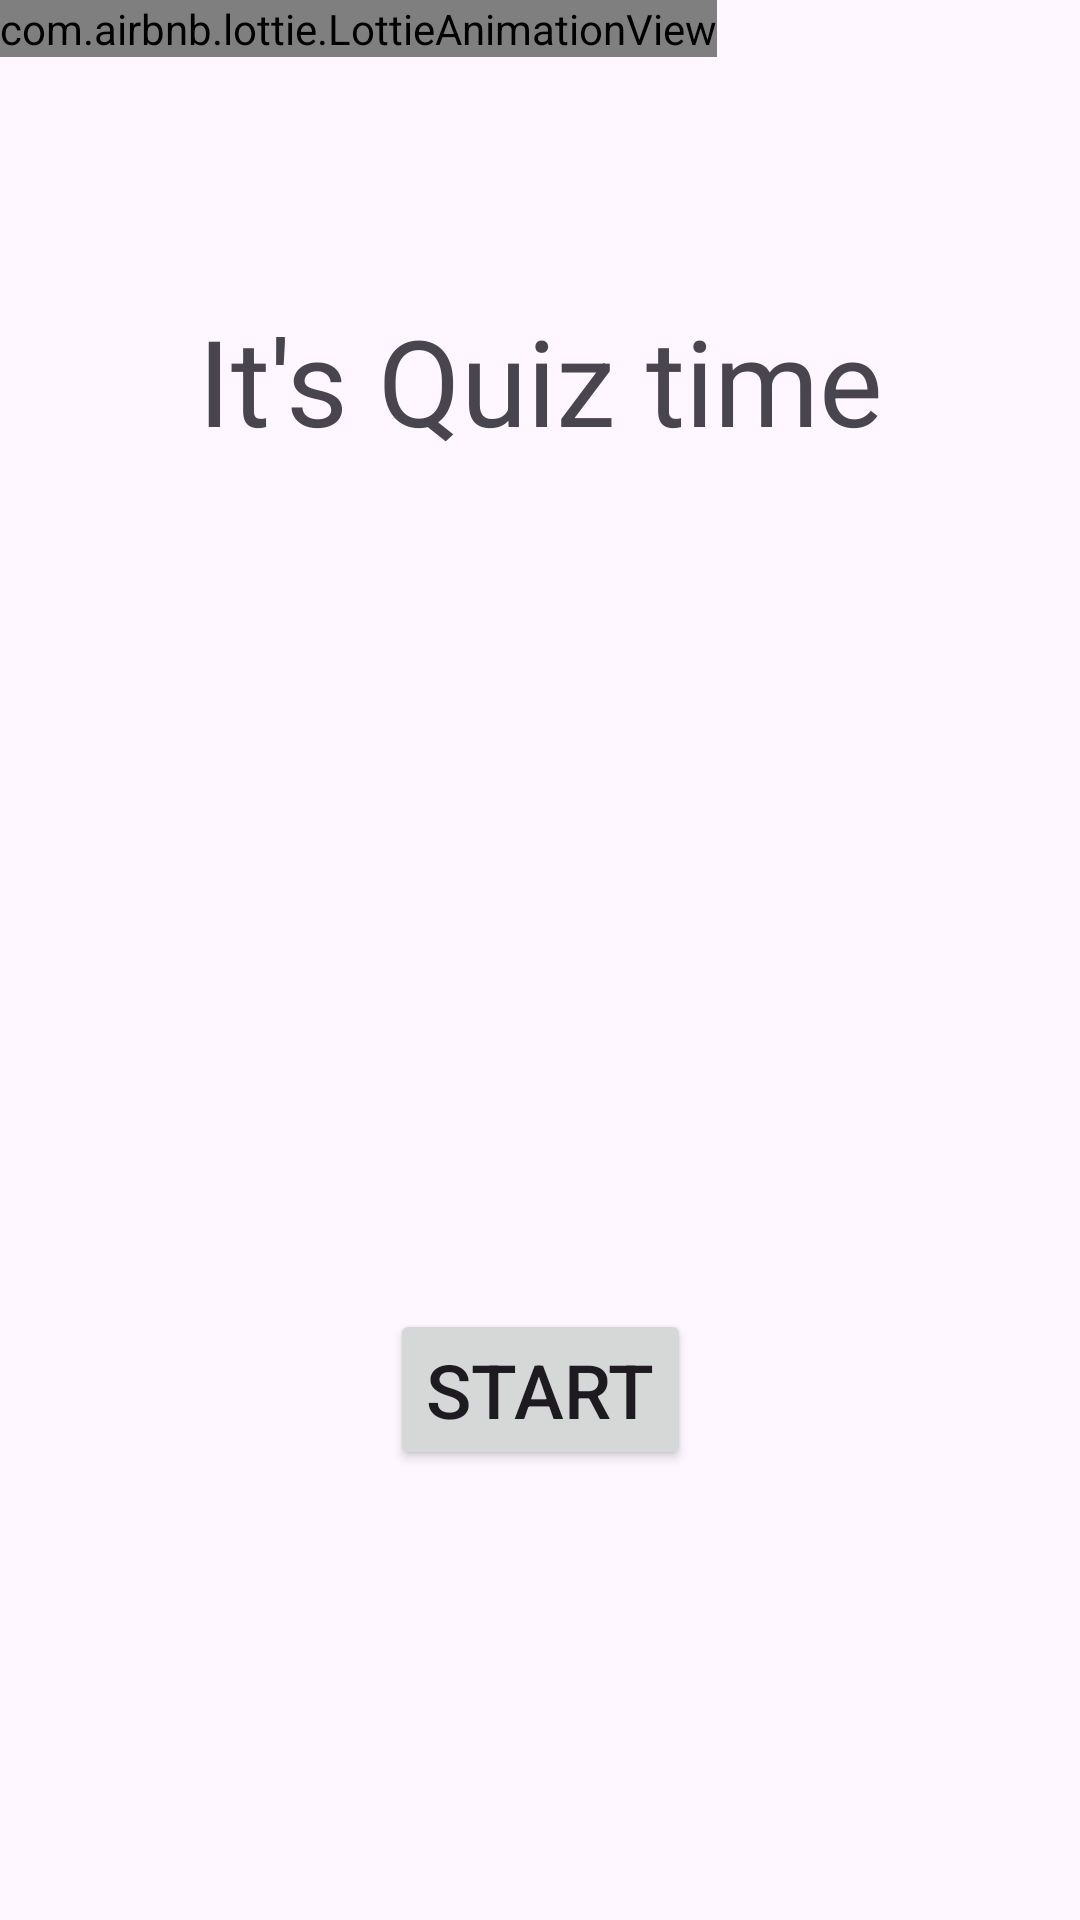

The Android layout XML behind this screen, and the referenced resources:
<!-- AndroidManifest.xml: application theme Base.Theme.Login -->
<!-- res/layout/activity_quiz_starting.xml -->
<?xml version="1.0" encoding="utf-8"?>
<androidx.constraintlayout.widget.ConstraintLayout xmlns:android="http://schemas.android.com/apk/res/android"
    xmlns:app="http://schemas.android.com/apk/res-auto"
    xmlns:tools="http://schemas.android.com/tools"
    android:layout_width="match_parent"
    android:layout_height="match_parent"
    tools:context=".activity.quiz" >


    <TextView
        android:id="@+id/q1"
        android:layout_width="match_parent"
        android:layout_height="wrap_content"
        android:text="It's Quiz time"
        app:layout_constraintEnd_toEndOf="parent"
        app:layout_constraintStart_toStartOf="parent"
        app:layout_constraintTop_toTopOf="parent"
        android:textAlignment="center"
        android:textSize="40sp"
        android:layout_marginTop="100dp"
        />

    <com.airbnb.lottie.LottieAnimationView
        android:id="@+id/pre"
        android:layout_width="wrap_content"
        android:layout_height="wrap_content"
        app:lottie_autoPlay="true"
        app:lottie_loop="true"
        app:lottie_rawRes="@raw/photu"
        />

    <Button
        android:id="@+id/start"
        android:layout_width="wrap_content"
        android:layout_height="wrap_content"
        android:text="START"
        app:layout_constraintBottom_toBottomOf="parent"
        app:layout_constraintEnd_toEndOf="parent"
        app:layout_constraintStart_toStartOf="parent"
        android:layout_marginBottom="150dp"
        android:textSize="25sp"
        />



</androidx.constraintlayout.widget.ConstraintLayout>
<!-- resources referenced by this layout -->
<resources>
  <style name="Base.Theme.Login" parent="Theme.Material3.DayNight.NoActionBar">
          
          <item name="colorPrimary">@color/red</item>
          <item name="colorPrimaryVariant">@color/red</item>
          <item name="android:statusBarColor">@color/red</item>
      </style>
  <color name="red">#AB2B2B</color>
</resources>
